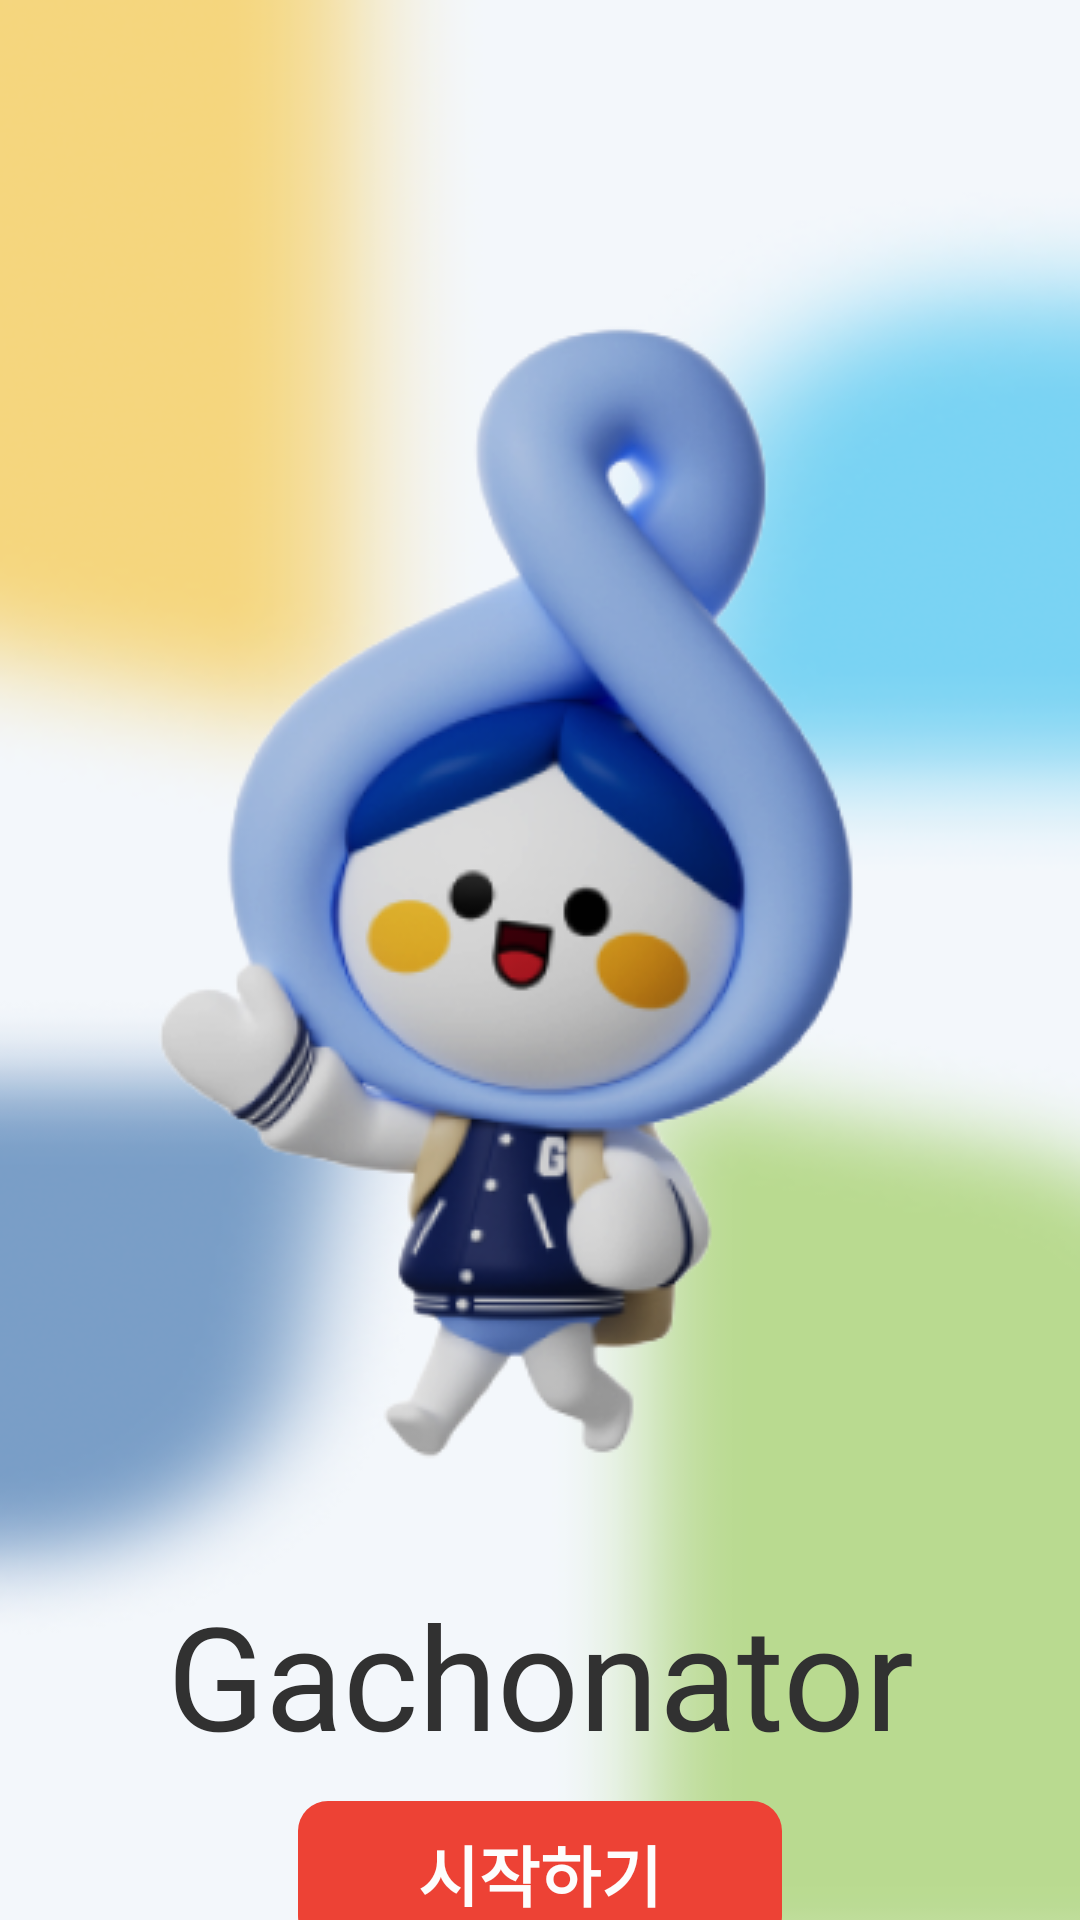

Android layout source for this screen:
<!-- AndroidManifest.xml: application theme Theme.Gachonator -->
<!-- res/layout/activity_main.xml -->
<?xml version="1.0" encoding="utf-8"?>
<androidx.constraintlayout.widget.ConstraintLayout xmlns:android="http://schemas.android.com/apk/res/android"
    xmlns:app="http://schemas.android.com/apk/res-auto"
    xmlns:tools="http://schemas.android.com/tools"
    android:layout_width="match_parent"
    android:layout_height="match_parent"
    tools:context=".MainActivity"
    android:background="@drawable/bg_light">

    <ImageView
        android:id="@+id/npc_iv"
        android:layout_width="wrap_content"
        android:layout_height="wrap_content"
        android:src="@drawable/img_gc_walking"
        android:layout_marginTop="90dp"
        app:layout_constraintEnd_toEndOf="parent"
        app:layout_constraintStart_toStartOf="parent"
        app:layout_constraintTop_toTopOf="parent" />

    <TextView
        android:id="@+id/title_tv"
        android:layout_width="match_parent"
        android:layout_height="wrap_content"
        android:gravity="center"
        android:text="Gachonator"
        android:textSize="48sp"
        android:textColor="@color/black"
        android:layout_marginBottom="24dp"
        app:layout_constraintBottom_toTopOf="@+id/start_btn_tv"
        app:layout_constraintTop_toBottomOf="@+id/npc_iv" />

    <TextView
        android:id="@+id/start_btn_tv"
        android:layout_width="wrap_content"
        android:layout_height="wrap_content"
        android:background="@drawable/style_bt_start"
        android:text="시작하기"
        android:textSize="22sp"
        android:textColor="@color/white"
        android:textStyle="bold"
        android:paddingHorizontal="40dp"
        android:paddingVertical="8dp"
        android:layout_marginTop="10dp"
        app:layout_constraintStart_toStartOf="parent"
        app:layout_constraintEnd_toEndOf="parent"
        app:layout_constraintTop_toBottomOf="@+id/title_tv"/>
</androidx.constraintlayout.widget.ConstraintLayout>
<!-- resources referenced by this layout -->
<resources>
  <color name="black">#313131</color>
  <color name="white">#FDFDFD</color>
  <!-- drawable bg_light: png bitmap (drawable, 88564 bytes) -->
  <!-- drawable img_gc_walking: png bitmap (drawable, 88979 bytes) -->
  <!-- drawable style_bt_start (drawable) -->
  <?xml version="1.0" encoding="utf-8"?>
  <shape xmlns:android="http://schemas.android.com/apk/res/android"
      android:shape="rectangle">
      <solid android:color="@color/red1"/>
      <corners android:radius="10dp"/>
  
  </shape>
  <style name="Theme.Gachonator" parent="Theme.AppCompat.DayNight.NoActionBar">
          
          <item name="colorPrimary">@color/purple_500</item>
          <item name="colorPrimaryVariant">@color/purple_700</item>
          <item name="colorOnPrimary">@color/white</item>
          
          <item name="colorSecondary">@color/teal_200</item>
          <item name="colorSecondaryVariant">@color/teal_700</item>
          <item name="colorOnSecondary">@color/black</item>
          
          <item name="android:statusBarColor">?attr/colorPrimaryVariant</item>
          
      </style>
  <color name="red1">#ED4235</color>
  <color name="purple_500">#FF6200EE</color>
  <color name="purple_700">#FF3700B3</color>
  <color name="teal_200">#FF03DAC5</color>
  <color name="teal_700">#FF018786</color>
</resources>
